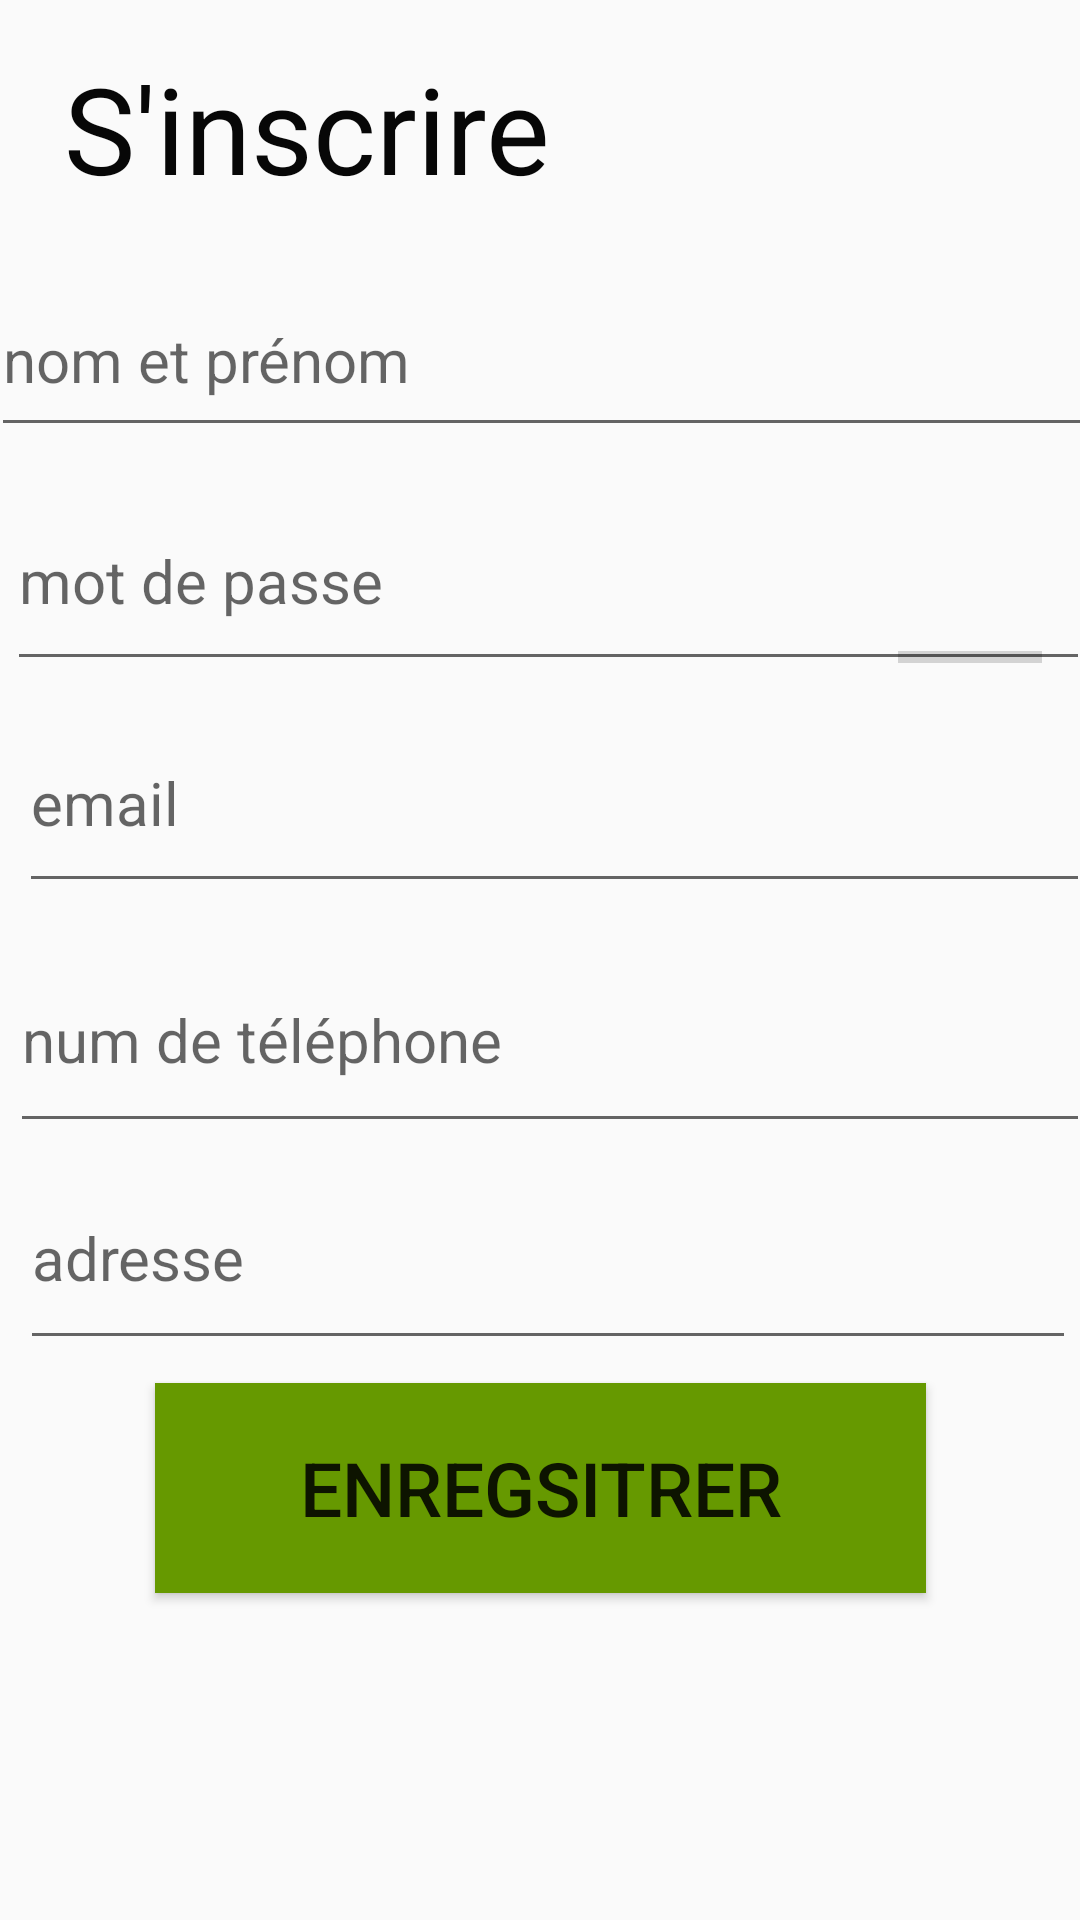

This screen was rendered from an Android layout file. Write that file and the resources it references.
<!-- AndroidManifest.xml: application theme Theme.SmartWay -->
<!-- res/layout/activity_psactivity.xml -->
<?xml version="1.0" encoding="utf-8"?>
<androidx.constraintlayout.widget.ConstraintLayout xmlns:android="http://schemas.android.com/apk/res/android"
    xmlns:app="http://schemas.android.com/apk/res-auto"
    xmlns:tools="http://schemas.android.com/tools"
    android:id="@+id/button"
    android:layout_width="match_parent"
    android:layout_height="match_parent"
    tools:context=".PSActivity"
    tools:visibility="visible">

    <TextView
        android:id="@+id/textView"
        android:layout_width="290dp"
        android:layout_height="60dp"
        android:layout_marginTop="16dp"
        android:text="@string/s_inscrire"
        android:textColor="#070707"
        android:textSize="40sp"
        app:layout_constraintEnd_toEndOf="parent"
        app:layout_constraintHorizontal_bias="0.305"
        app:layout_constraintStart_toStartOf="parent"
        app:layout_constraintTop_toTopOf="parent" />

    <Button
        android:id="@+id/button3"
        android:layout_width="257dp"
        android:layout_height="70dp"
        android:background="@android:color/holo_green_dark"
        android:text="@string/enregistrer"
        android:textSize="25sp"
        app:layout_constraintBottom_toBottomOf="parent"
        app:layout_constraintEnd_toEndOf="parent"
        app:layout_constraintStart_toStartOf="parent"
        app:layout_constraintTop_toTopOf="parent"
        app:layout_constraintVertical_bias="0.809" />

    <EditText
        android:id="@+id/Name"
        android:layout_width="367dp"
        android:layout_height="61dp"
        android:layout_marginTop="12dp"
        android:ems="10"
        android:hint="@string/nom_et_prénom"
        android:inputType="textPersonName"
        android:textSize="20sp"
        app:layout_constraintEnd_toEndOf="parent"
        app:layout_constraintStart_toStartOf="parent"
        app:layout_constraintTop_toBottomOf="@+id/textView" />

    <EditText
        android:id="@+id/Name2"
        android:layout_width="361dp"
        android:layout_height="70dp"
        android:layout_marginTop="8dp"
        android:ems="10"
        android:hint="@string/mot_de_passe"
        android:inputType="textPersonName"
        android:textSize="20sp"
        app:layout_constraintEnd_toEndOf="@+id/Name"
        app:layout_constraintHorizontal_bias="0.892"
        app:layout_constraintStart_toStartOf="parent"
        app:layout_constraintTop_toBottomOf="@+id/Name" />

    <EditText
        android:id="@+id/Name3"
        android:layout_width="357dp"
        android:layout_height="70dp"
        android:layout_marginTop="4dp"
        android:ems="10"
        android:hint="@string/email"
        android:inputType="textPersonName"
        android:textSize="20sp"
        app:layout_constraintEnd_toEndOf="@+id/Name2"
        app:layout_constraintHorizontal_bias="1.0"
        app:layout_constraintStart_toStartOf="@+id/Name2"
        app:layout_constraintTop_toBottomOf="@+id/Name2"
        tools:visibility="visible" />

    <EditText
        android:id="@+id/Phone"
        android:layout_width="360dp"
        android:layout_height="72dp"
        android:layout_marginTop="8dp"
        android:ems="10"
        android:hint="@string/num_de_téléphone"
        android:inputType="phone"
        android:textSize="20sp"
        app:layout_constraintEnd_toEndOf="@+id/Name3"
        app:layout_constraintHorizontal_bias="1.0"
        app:layout_constraintStart_toStartOf="@+id/Name3"
        app:layout_constraintTop_toBottomOf="@+id/Name3" />

    <EditText
        android:id="@+id/adresse"
        android:layout_width="352dp"
        android:layout_height="71dp"
        android:ems="10"
        android:hint="@string/adresse"
        android:inputType="textPersonName"
        android:textSize="20sp"
        app:layout_constraintBottom_toTopOf="@+id/button3"
        app:layout_constraintEnd_toEndOf="@+id/Phone"
        app:layout_constraintHorizontal_bias="0.428"
        app:layout_constraintStart_toStartOf="@+id/Phone"
        app:layout_constraintTop_toBottomOf="@+id/Phone"
        app:layout_constraintVertical_bias="0.16" />

    <ProgressBar
        android:id="@+id/progressBar"
        style="?android:attr/progressBarStyleHorizontal"
        android:layout_width="wrap_content"
        android:layout_height="wrap_content"
        android:layout_marginEnd="16dp"
        app:layout_constraintBottom_toBottomOf="@+id/Name2"
        app:layout_constraintEnd_toEndOf="@+id/Name2"
        app:layout_constraintHorizontal_bias="1.0"
        app:layout_constraintStart_toStartOf="@+id/Name2" />


</androidx.constraintlayout.widget.ConstraintLayout>
<!-- resources referenced by this layout -->
<resources>
  <string name="adresse">adresse</string>
  <string name="email">email</string>
  <string name="enregistrer">enregsitrer</string>
  <string name="mot_de_passe">mot de passe</string>
  <string name="s_inscrire">S\'inscrire</string>
  <style name="Theme.SmartWay" parent="Theme.AppCompat.Light.NoActionBar">
          
          <item name="colorPrimary">@color/purple_500</item>
          <item name="colorPrimaryVariant">@color/purple_700</item>
          <item name="colorOnPrimary">@color/white</item>
          
          <item name="colorSecondary">@color/teal_200</item>
          <item name="colorSecondaryVariant">@color/teal_700</item>
          <item name="colorOnSecondary">@color/black</item>
          
          <item name="android:statusBarColor" tools:targetApi="l">?attr/colorPrimaryVariant</item>
          
      </style>
  <!-- not gathered from this repository: default colours our renderer supplied (Android Studio template values) -->
  <color name="purple_500">#FF6200EE</color>
  <color name="purple_700">#FF3700B3</color>
  <color name="teal_200">#FF03DAC5</color>
  <color name="teal_700">#FF018786</color>
  <color name="black">#FF000000</color>
  <color name="white">#FFFFFFFF</color>
</resources>
